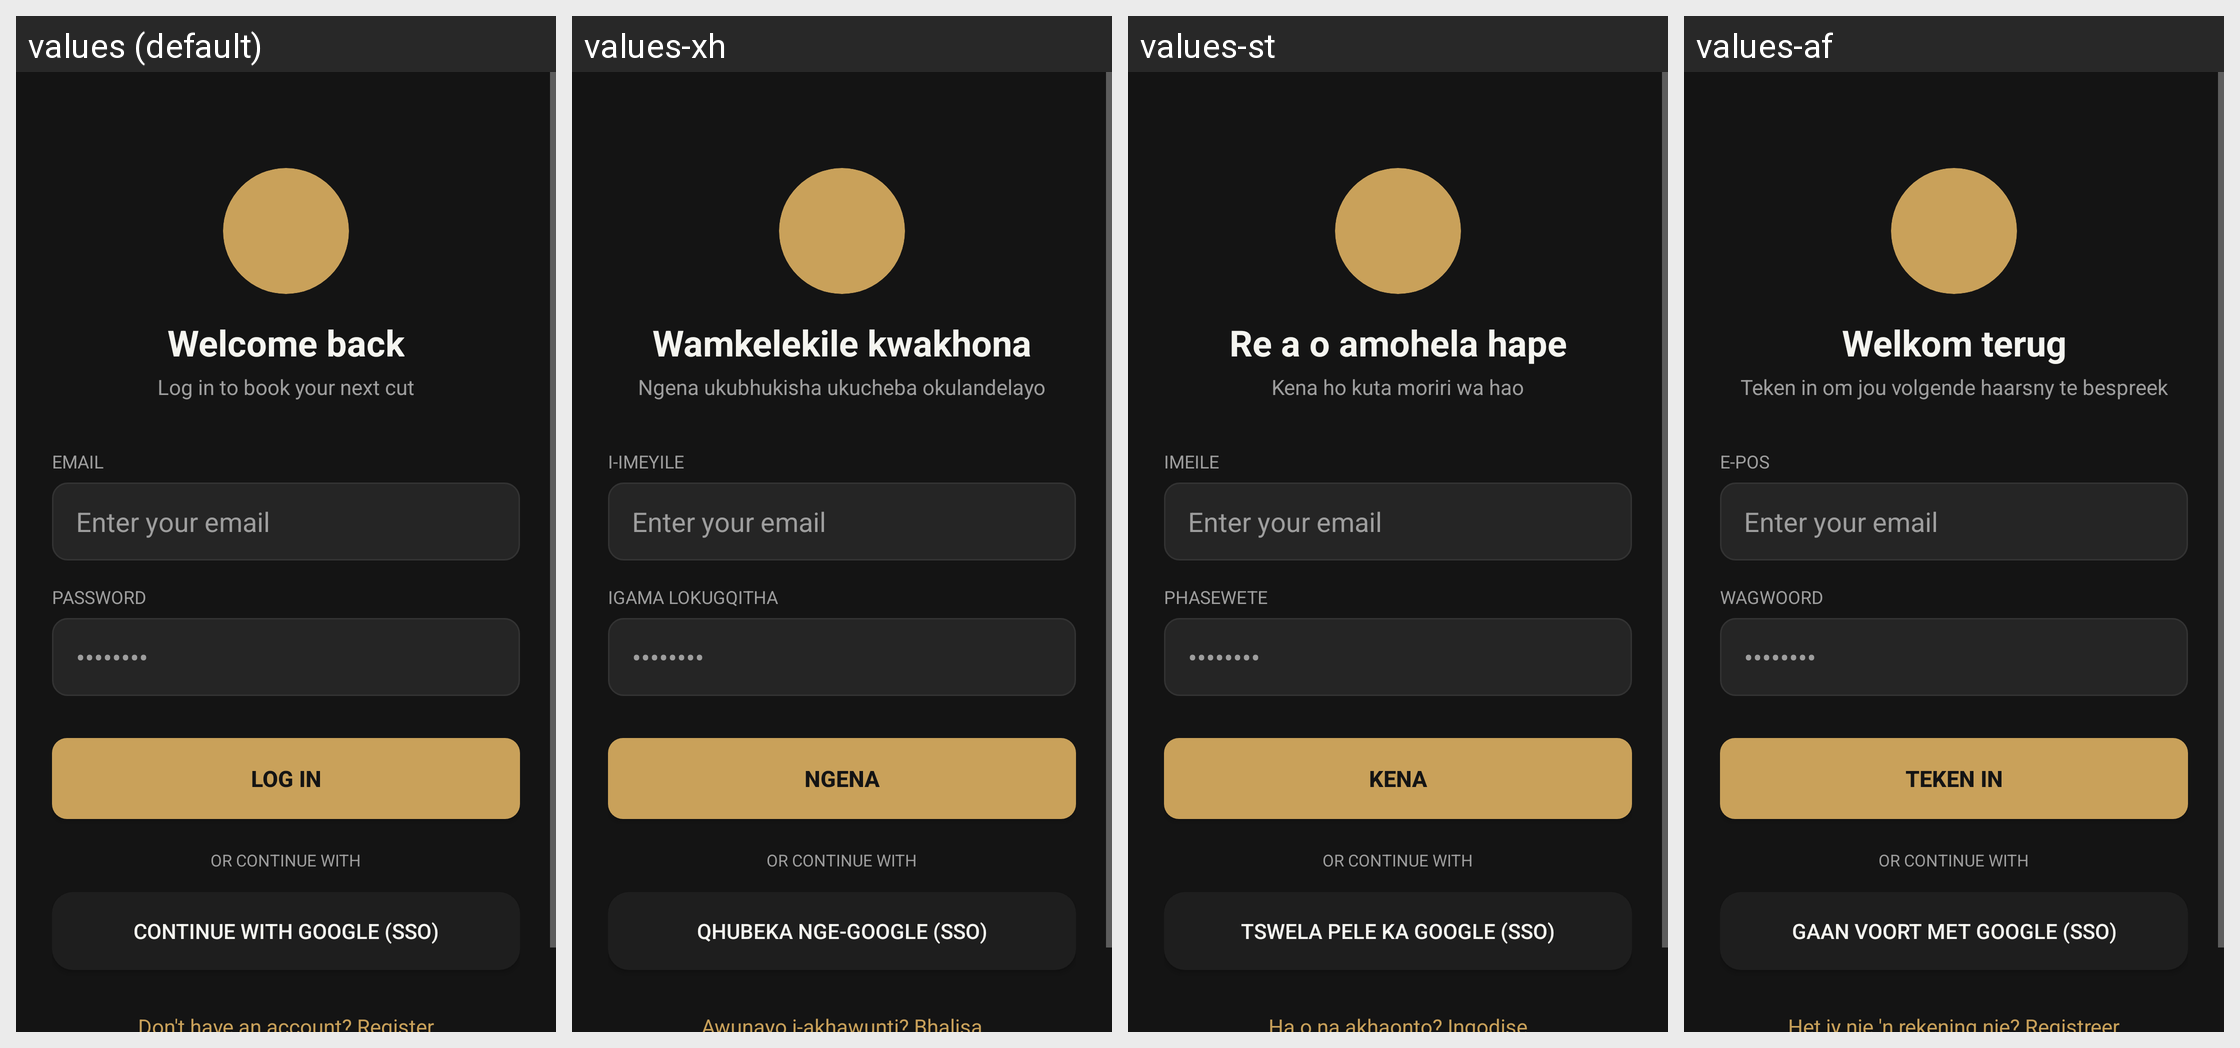

Translations of the strings shown on this Android screen, per locale in the grid:
Android screen res/layout/activity_login.xml rendered under 4 locales, left to right: values (default), values-xh, values-st, values-af. Device: Nexus 5 (rendered at 1080×1920; each locale shown at half size, 540×960, under a caption strip naming it); theme Theme.WrightCut.
Other locales in the repository, not shown: values-zu.
Strings drawn on this screen, with the default value and each locale's value (text and hints the layout hard-codes, and strings that could not be matched under every locale, appear in the picture but are not listed):

welcome_back
  values: Welcome back
  values-xh: Wamkelekile kwakhona
  values-st: Re a o amohela hape
  values-af: Welkom terug

login_subtitle
  values: Log in to book your next cut
  values-xh: Ngena ukubhukisha ukucheba okulandelayo
  values-st: Kena ho kuta moriri wa hao
  values-af: Teken in om jou volgende haarsny te bespreek

email
  values: Email
  values-xh: I-imeyile
  values-st: Imeile
  values-af: E-pos

password
  values: Password
  values-xh: Igama lokugqitha
  values-st: Phasewete
  values-af: Wagwoord

login
  values: Log In
  values-xh: Ngena
  values-st: Kena
  values-af: Teken In

google_sso
  values: Continue with Google (SSO)
  values-xh: Qhubeka nge-Google (SSO)
  values-st: Tswela pele ka Google (SSO)
  values-af: Gaan voort met Google (SSO)

dont_have_account
  values: Don't have an account? Register
  values-xh: Awunayo i-akhawunti? Bhalisa
  values-st: Ha o na akhaonto? Ingodise
  values-af: Het jy nie 'n rekening nie? Registreer
